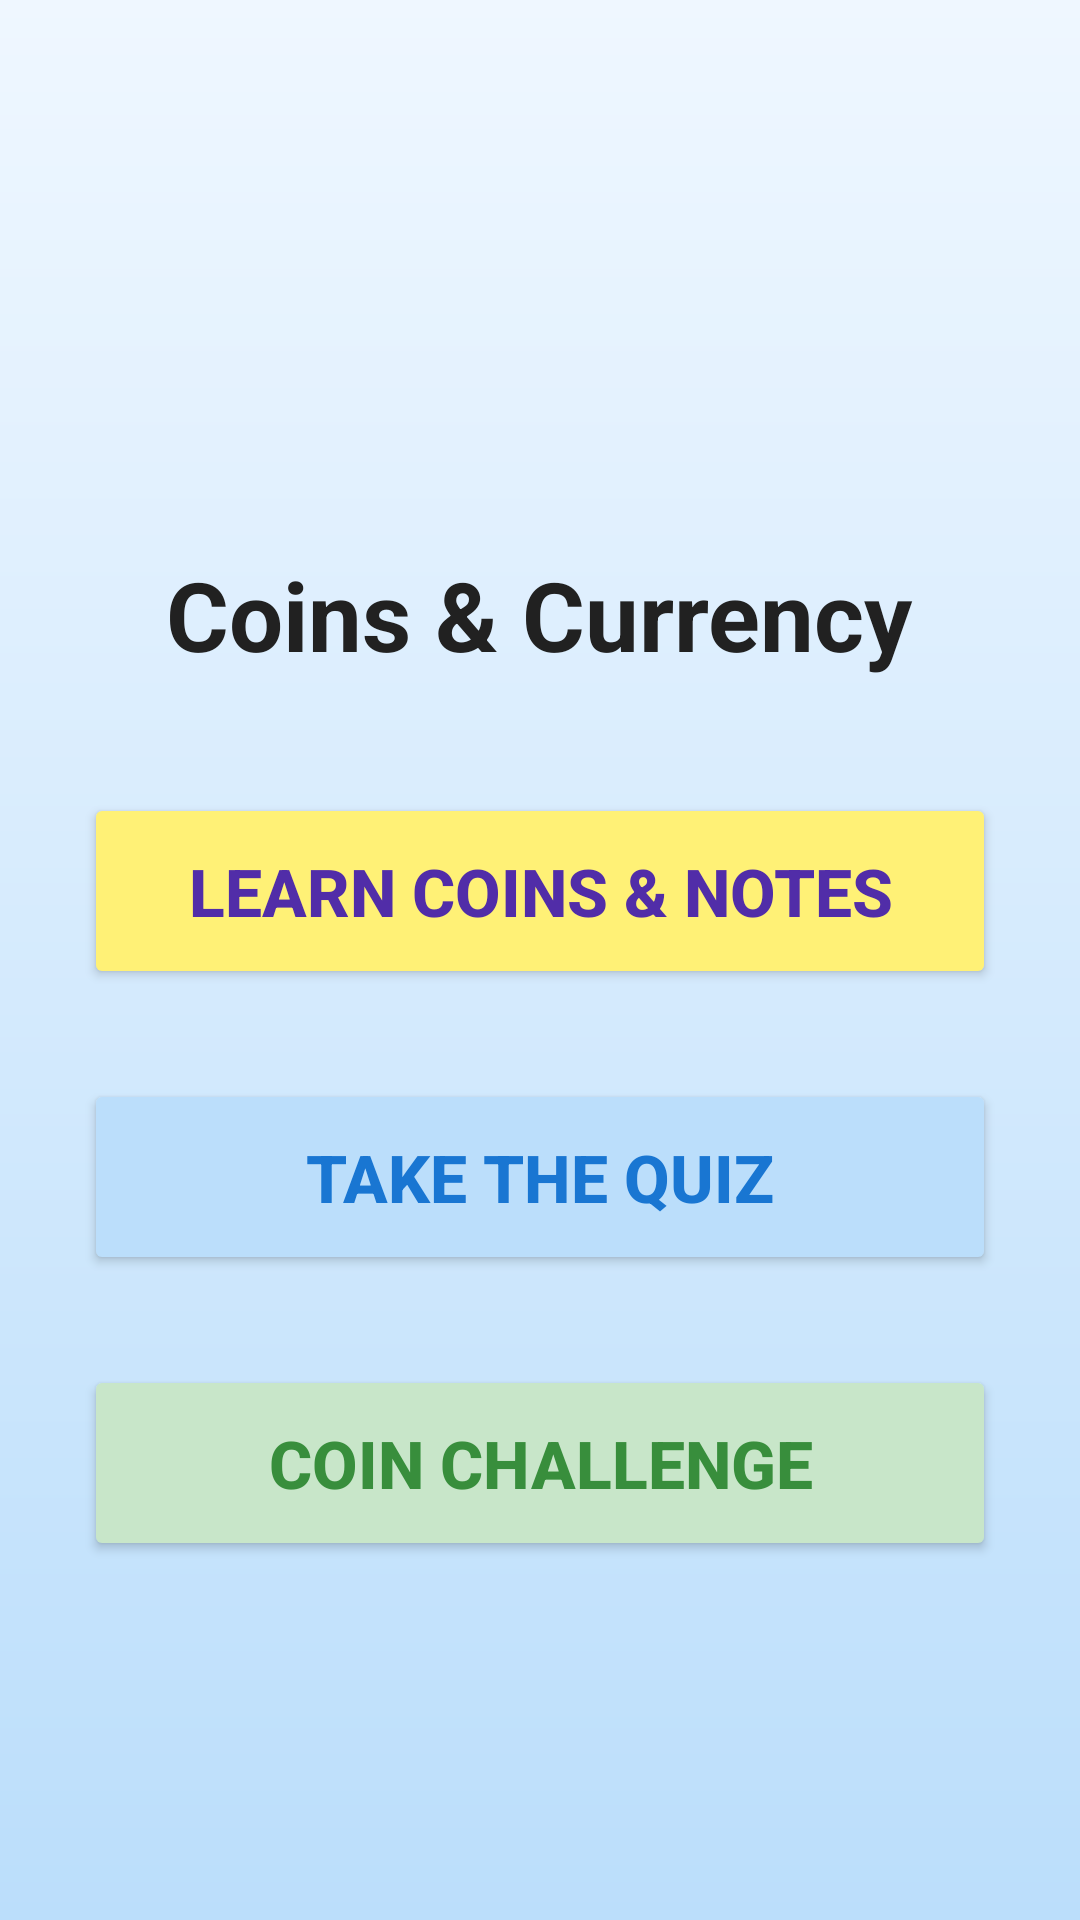

This screen was rendered from an Android layout file. Write that file and the resources it references.
<!-- AndroidManifest.xml: application theme Theme.MATHS -->
<!-- res/layout/activity_coinsandcurrency.xml -->
<?xml version="1.0" encoding="utf-8"?>
<LinearLayout xmlns:android="http://schemas.android.com/apk/res/android"
    android:background="@drawable/bg_gradientttt"
    android:orientation="vertical"
    android:gravity="center"
    android:layout_width="match_parent"
    android:layout_height="match_parent"
    android:paddingTop="64dp"
    android:paddingLeft="28dp"
    android:paddingRight="28dp">

    <TextView
        android:id="@+id/app_title"
        android:layout_width="wrap_content"
        android:layout_height="wrap_content"
        android:text="Coins &amp; Currency"
        android:textSize="32sp"
        android:textStyle="bold"
        android:textColor="#212121"
        android:gravity="center"
        android:layout_marginBottom="38dp"/>

    <Button
        android:id="@+id/btn_learn"
        android:layout_width="match_parent"
        android:layout_height="wrap_content"
        android:text="Learn Coins &amp; Notes"
        android:textSize="22sp"
        android:textStyle="bold"
        android:backgroundTint="#FFF176"
        android:textColor="#512DA8"
        android:layout_marginBottom="30dp"
        android:padding="18dp"/>

    <Button
        android:id="@+id/btn_quiz"
        android:layout_width="match_parent"
        android:layout_height="wrap_content"
        android:text="Take the Quiz"
        android:textSize="22sp"
        android:backgroundTint="#BBDEFB"
        android:textStyle="bold"
        android:textColor="#1976D2"
        android:layout_marginBottom="30dp"
        android:padding="18dp"/>

    <Button
        android:id="@+id/btn_challenge"
        android:layout_width="match_parent"
        android:layout_height="wrap_content"
        android:text="Coin Challenge"
        android:textSize="22sp"
        android:backgroundTint="#C8E6C9"
        android:textStyle="bold"
        android:textColor="#388E3C"
        android:padding="18dp"/>
</LinearLayout>
<!-- resources referenced by this layout -->
<resources>
  <!-- drawable bg_gradientttt (drawable) -->
  <shape xmlns:android="http://schemas.android.com/apk/res/android">
      <gradient android:type="linear" android:angle="115"
          android:startColor="#EFF7FF"
          android:endColor="#BBDEFB"/>
  </shape>
  <style name="Theme.MATHS" parent="Base.Theme.MATHS" />
  <style name="Base.Theme.MATHS" parent="Theme.Material3.DayNight.NoActionBar">
          
          
      </style>
</resources>
